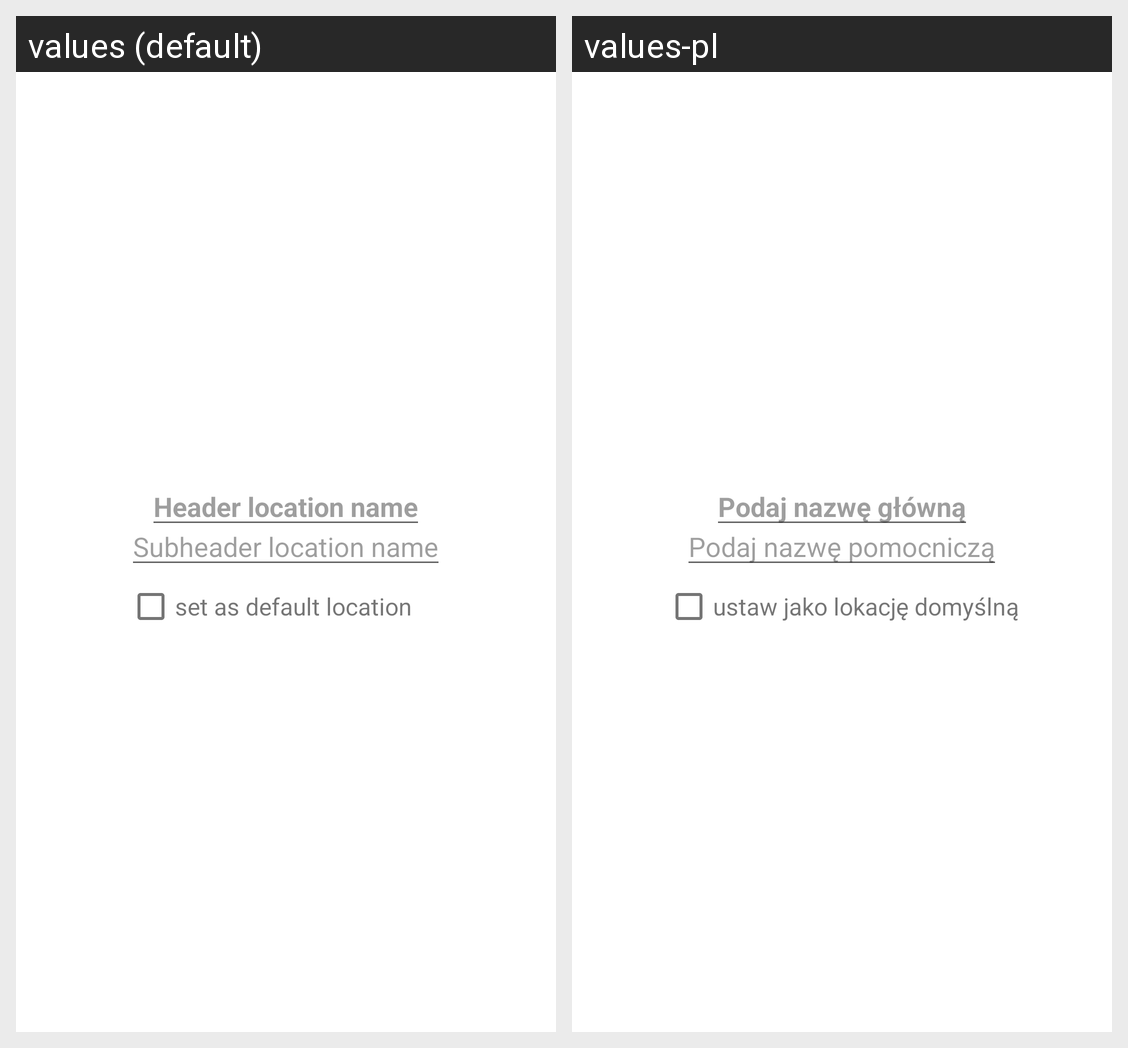

Translations of the strings shown on this Android screen, per locale in the grid:
Android screen res/layout/edit_location_dialog.xml rendered under 2 locales, left to right: values (default), values-pl. Device: Nexus 5 (rendered at 1080×1920; each locale shown at half size, 540×960, under a caption strip naming it); theme Theme.MaterialComponents.DayNight.NoActionBar.
Strings drawn on this screen, with the default value and each locale's value (text and hints the layout hard-codes, and strings that could not be matched under every locale, appear in the picture but are not listed):

edit_location_dialog_header_edit_text_hint
  values: Header location name
  values-pl: Podaj nazwę główną

edit_location_dialog_subheader_edit_text_hint
  values: Subheader location name
  values-pl: Podaj nazwę pomocniczą

add_location_dialog_checkbox_message
  values: set as default location
  values-pl: ustaw jako lokację domyślną
